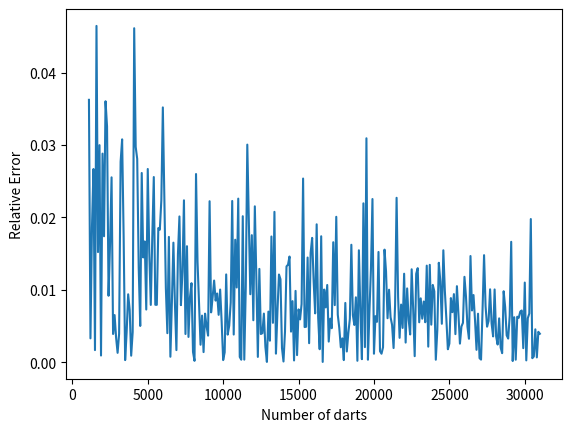

Write Python code to recreate this figure.
# -----------------------------------------------------------------------
#                       Additional Documentation
#   Author: Thuan Tran
#   Date: April 15th.2017
#   Randomness and Monte Carlo Method
# =======================================================================

import random

import matplotlib.pyplot as plt
import numpy as np
from scipy import integrate

imagineArea = 1.5 * 2
function = lambda x: np.sqrt(np.cos(x) ** 2 + 1)
actualArea = integrate.quad(function, 0.0, 2.0)
numberofTimes = 300  # Number of Iterations
calArea = np.zeros(300)  # holder for the calculated Area from throwing darts
index = 0
simulation = np.zeros(300)  # Number of dars at each iteration
numberofDarts = 1000

while (numberofTimes > 0):
    numberofDarts = numberofDarts + 100
    count = 0
    dartsBelow = 0.0
    while (count <= numberofDarts):
        count = count + 1
        randomX = random.uniform(0.0, 2.0)
        randomY = random.uniform(0.0, 1.5)
        # Get the actual y location at the random x location
        locationY = function(randomX)
        if (randomY < locationY):
            dartsBelow = dartsBelow + 1
    calculatedArea = imagineArea * (dartsBelow / numberofDarts)
    numberofTimes = numberofTimes - 1
    # Save the variables to plot later
    calArea[index] = calculatedArea
    simulation[index] = numberofDarts
    index = index + 1

# Get the relative error
error = [x - actualArea for x in calArea]
relativeError = np.absolute(error)
plt.plot(simulation, relativeError[:, 0])  # Only need the first column of the relative error
plt.ylabel('Relative Error')
plt.xlabel('Number of darts')
plt.show()
